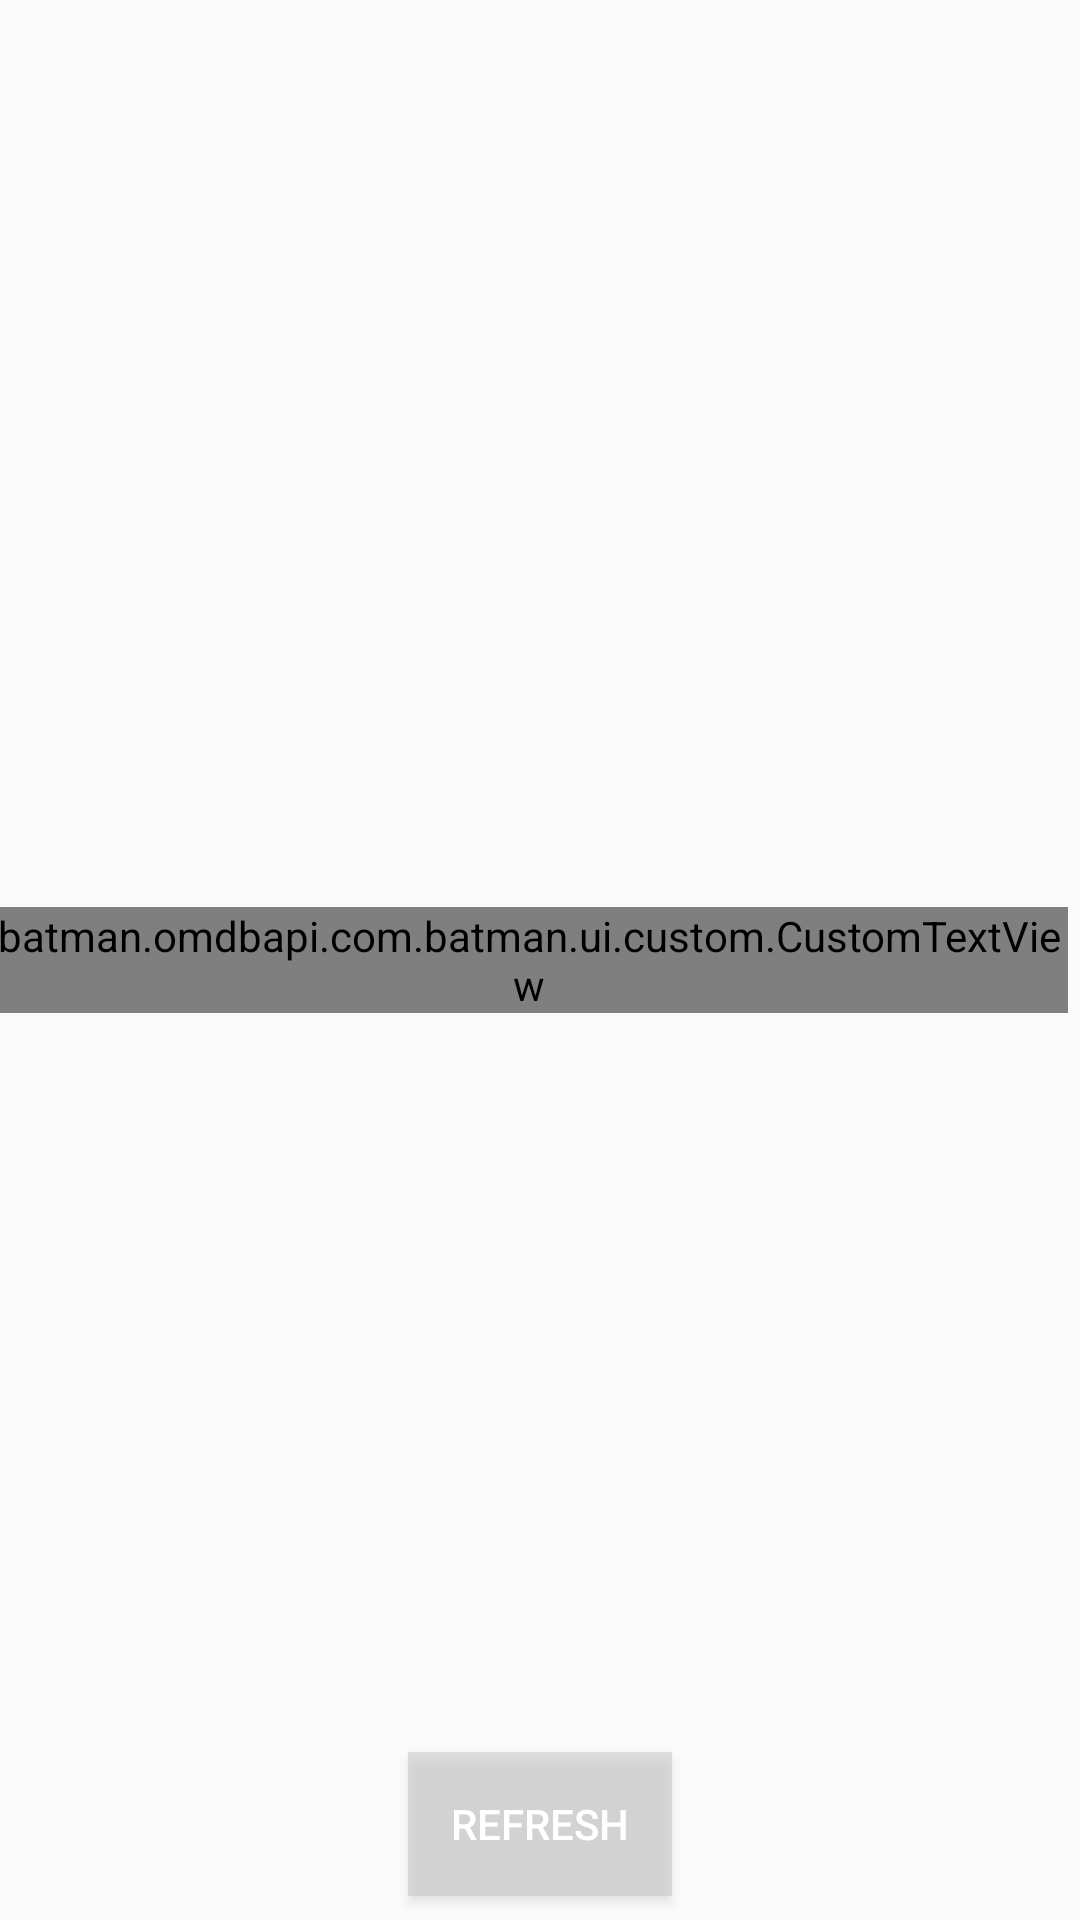

Write the Android layout XML for this screen, with the resource values it uses.
<!-- AndroidManifest.xml: application theme AppTheme -->
<!-- res/layout/fragment_main.xml -->
<?xml version="1.0" encoding="utf-8"?>
<android.support.constraint.ConstraintLayout xmlns:android="http://schemas.android.com/apk/res/android"
    xmlns:app="http://schemas.android.com/apk/res-auto"
    android:layout_width="match_parent"
    android:layout_height="match_parent">

    <android.support.v7.widget.RecyclerView
        android:id="@+id/item_recycler_view"
        android:layout_width="match_parent"
        android:layout_height="match_parent"
        android:visibility="gone"
        app:layout_constraintBottom_toBottomOf="parent"
        app:layout_constraintLeft_toLeftOf="parent"
        app:layout_constraintRight_toRightOf="parent"
        app:layout_constraintTop_toTopOf="parent" />

    <batman.omdbapi.com.batman.ui.custom.CustomTextView
        android:id="@+id/empty_list_text"
        android:layout_width="wrap_content"
        android:layout_height="wrap_content"
        android:layout_marginTop="8dp"
        android:layout_marginEnd="8dp"
        android:layout_marginRight="8dp"
        android:layout_marginBottom="8dp"
        android:text="@string/no_item_in_list"
        android:textSize="24sp"
        android:visibility="visible"
        app:layout_constraintBottom_toBottomOf="parent"
        app:layout_constraintEnd_toEndOf="parent"
        app:layout_constraintStart_toStartOf="parent"
        app:layout_constraintTop_toTopOf="parent" />

    <Button
        android:id="@+id/refresh_items"
        android:layout_width="wrap_content"
        android:layout_height="wrap_content"
        android:layout_marginStart="8dp"
        android:layout_marginEnd="8dp"
        android:layout_marginBottom="8dp"
        android:background="#80c6c6c6"
        android:text="@string/label_refresh"
        android:textColor="@color/white"
        app:layout_constraintBottom_toBottomOf="parent"
        app:layout_constraintEnd_toEndOf="parent"
        app:layout_constraintStart_toStartOf="parent" />
</android.support.constraint.ConstraintLayout>
<!-- resources referenced by this layout -->
<resources>
  <color name="white">#ffffff</color>
  <string name="label_refresh">Refresh</string>
  <string name="no_item_in_list">No items in the list!</string>
  <style name="AppTheme" parent="Theme.AppCompat.Light.NoActionBar">
          
          <item name="colorPrimary">@color/colorPrimary</item>
          <item name="colorPrimaryDark">@color/colorPrimaryDark</item>
          <item name="colorAccent">@color/colorAccent</item>
      </style>
  <color name="colorPrimary">#2a2a2a</color>
  <color name="colorPrimaryDark">#f0c419</color>
  <color name="colorAccent">#FF4081</color>
</resources>
